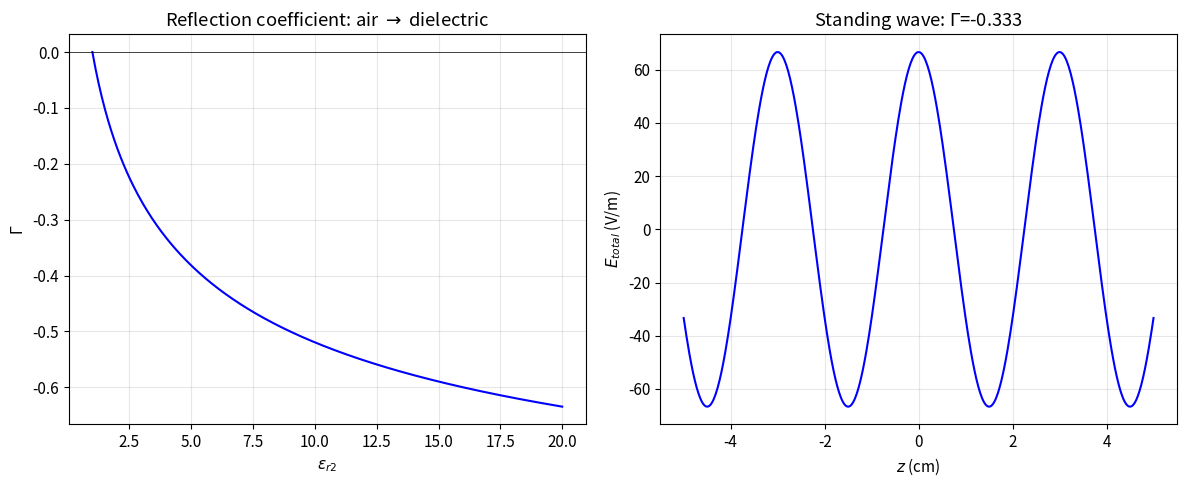

The matplotlib source for this figure: (Note: this script raises an exception after producing the figure.)
"""
第6章 - 均匀平面波对介质分界面的垂直入射：反射系数与透射系数
Compute reflection and transmission coefficients for normal incidence.

From textbook (Section 6.2):
For normal incidence from medium 1 (eta_1) to medium 2 (eta_2):
- Reflection coefficient: Gamma = (eta_2 - eta_1) / (eta_2 + eta_1)
- Transmission coefficient: Tau = 2*eta_2 / (eta_2 + eta_1)
  (for E field; for H field: tau_H = 2*eta_1 / (eta_2 + eta_1))

Example: Air (eta_1=377) to dielectric (epsilon_r=4) => eta_2=188.5 ohm
"""

import numpy as np
import matplotlib.pyplot as plt
from scipy.constants import epsilon_0, mu_0

def intrinsic_impedance(mu_r=1.0, epsilon_r=1.0):
    """Intrinsic impedance of medium: eta = sqrt(mu/mu0 / eps/eps0) * eta_0"""
    eta_0 = np.sqrt(mu_0 / epsilon_0)  # ~377 ohm
    return eta_0 * np.sqrt(mu_r / epsilon_r)

def reflection_coefficient(eta_1, eta_2):
    """Reflection coefficient for E field at normal incidence"""
    return (eta_2 - eta_1) / (eta_2 + eta_1)

def transmission_coefficient_E(eta_1, eta_2):
    """Transmission coefficient for E field at normal incidence"""
    return 2 * eta_2 / (eta_2 + eta_1)

def transmission_coefficient_H(eta_1, eta_2):
    """Transmission coefficient for H field at normal incidence"""
    return 2 * eta_1 / (eta_2 + eta_1)


def standing_wave(E_i, Gamma, z, beta):
    """
    Total field for normal incidence with reflection.
    E_total(z) = E_i * exp(-j*beta*z) + Gamma * E_i * exp(j*beta*z)
    Instantaneous: E(z,t) = E_i * [cos(omega*t - beta*z) + Gamma * cos(omega*t + beta*z)]
    """
    return E_i * (np.cos(-beta * z) + Gamma * np.cos(beta * z))


if __name__ == "__main__":
    eta_0 = np.sqrt(mu_0 / epsilon_0)  # free space impedance ~377 ohm

    # Example: air to dielectric (epsilon_r=4), normal incidence
    eta_1 = eta_0                    # air: eta_1 = 377 ohm
    eta_2 = intrinsic_impedance(epsilon_r=4.0)  # dielectric: eta_2 = 188.5 ohm

    Gamma = reflection_coefficient(eta_1, eta_2)
    Tau_E = transmission_coefficient_E(eta_1, eta_2)
    Tau_H = transmission_coefficient_H(eta_1, eta_2)

    print(f"Medium 1 (air): eta_1 = {eta_1:.2f} ohm")
    print(f"Medium 2 (eps_r=4): eta_2 = {eta_2:.2f} ohm")
    print(f"Reflection coefficient Gamma = {Gamma:.4f}")
    print(f"Transmission coefficient Tau_E = {Tau_E:.4f}")
    print(f"Transmission coefficient Tau_H = {Tau_H:.4f}")

    # Plot reflection coefficient vs epsilon_r
    eps_r_vals = np.linspace(1, 20, 300)
    Gamma_vals = [reflection_coefficient(eta_0, intrinsic_impedance(epsilon_r=er)) for er in eps_r_vals]

    plt.rcParams.update({'font.size': 11})  # scientific style
    fig, axes = plt.subplots(1, 2, figsize=(12, 5))

    ax = axes[0]
    ax.plot(eps_r_vals, Gamma_vals, 'b-', linewidth=1.5)
    ax.axhline(y=0, color='k', linewidth=0.5)
    ax.set_xlabel(r'$\epsilon_{r2}$')
    ax.set_ylabel(r'$\Gamma$')
    ax.set_title(r'Reflection coefficient: air $\to$ dielectric')
    ax.grid(True, alpha=0.3)

    # Standing wave pattern
    z_vals = np.linspace(-5e-2, 5e-2, 500)
    beta = 2 * np.pi / 0.03  # at some frequency
    E0 = 100.0

    # At t=0
    E_total = E0 * (np.cos(-beta * z_vals) + Gamma * np.cos(beta * z_vals))

    ax = axes[1]
    ax.plot(z_vals * 100, E_total, 'b-', linewidth=1.5)
    ax.set_xlabel(r'$z$ (cm)')
    ax.set_ylabel(r'$E_{total}$ (V/m)')
    ax.set_title(rf'Standing wave: $\Gamma$={Gamma:.3f}')
    ax.grid(True, alpha=0.3)

    plt.tight_layout()
    plt.savefig('/home/ubuntu/.openclaw/workspace/textbooks/xiechufang/code/ch6_reflection_transmission.png', dpi=150)
    plt.show()
